39-way image classification set "plantvillage_masks" from GitHub (Siva-0317/Dora); label vocabulary: apple apple scab, apple black rot, apple cedar apple rust, apple healthy, background without leaves, blueberry healthy, cherry powdery mildew, cherry healthy, corn cercospora leaf spot gray leaf spot, corn common rust, corn northern leaf blight, corn healthy, grape black rot, grape esca black measles, grape leaf blight (isariopsis leaf spot), grape healthy, orange huanglongbing citrus greening, peach bacterial spot, peach healthy, bell pepper bacterial spot, bell pepper healthy, potato early blight, potato late blight, potato healthy, raspberry healthy, soybean healthy, squash powdery mildew, strawberry leaf scorch, strawberry healthy, tomato bacterial spot, tomato early blight, tomato late blight, tomato leaf mold, tomato septoria leaf spot, tomato spider mites two spotted spider mite, tomato target spot, tomato yellow leaf curl virus, tomato mosaic virus, tomato healthy.

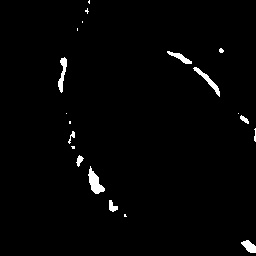
Label: apple healthy

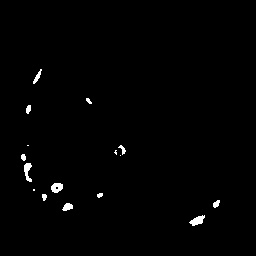
Label: grape leaf blight (isariopsis leaf spot)

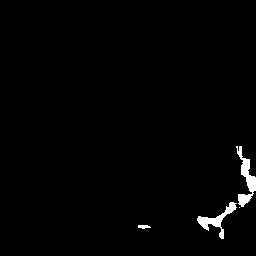
Label: bell pepper healthy

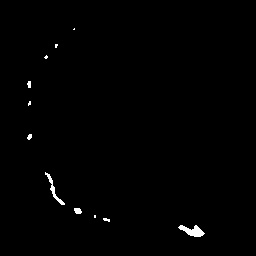
Label: strawberry healthy

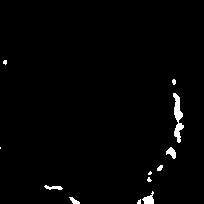
Label: raspberry healthy

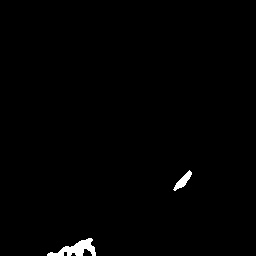
Label: corn healthy
